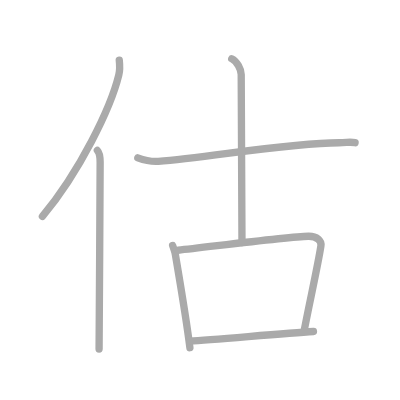
t = 0.00 s
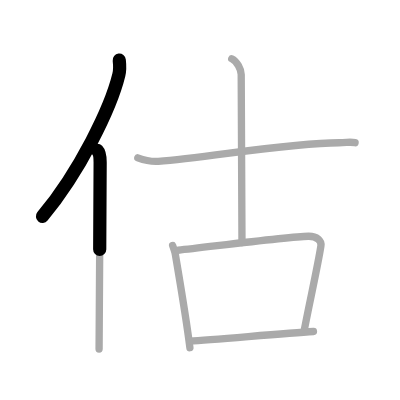
t = 1.50 s
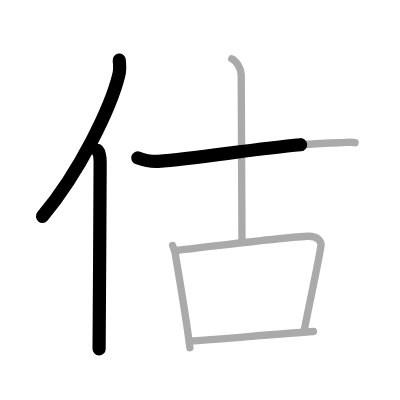
t = 2.75 s
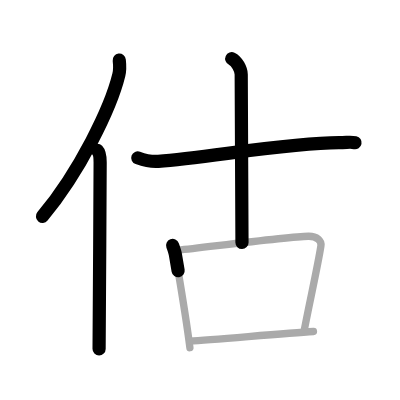
t = 4.25 s
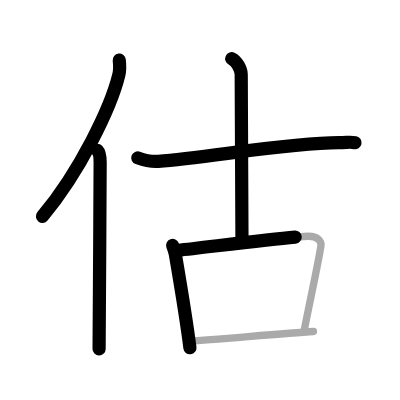
t = 5.50 s
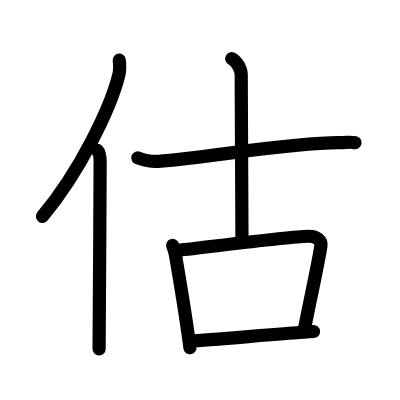
t = 7.00 s

The animated SVG that drew these frames (rendered in a browser with its animation timeline set to each time). Animation: 7 SMIL elements (animate=7); one cycle of 7.00 s.

<?xml version="1.0" standalone="no"?>
<!DOCTYPE svg PUBLIC "-//W3C//DTD SVG 1.1//EN"   "http://www.w3.org/Graphics/SVG/1.1/DTD/svg11.dtd">
<svg width="400px" height="400px"  version="1.1" xmlns="http://www.w3.org/2000/svg">
  <defs>
    <marker id="Triangle" viewBox="0 0 10 10" refX="0" refY="5" markerUnits="strokeWidth" markerWidth="3" style="stroke-opacity:0%;fill:#aaaaaa;" markerHeight="2" orient="auto">
      <path d="M 0 0 L 10 5 L 0 10 z" />
    </marker>
    
    <marker id="Arrow" viewBox="0 0 10 10" refX="5" refY="5" markerUnits="strokeWidth" markerWidth="1.8" style="stroke-opacity:0%;fill:#770000;" markerHeight="2" orient="auto">
      <path d="M 0 4 L 6 4 L 4 1 L 10 5 L 4 9 L 6 6 L 0 6 z" />
        <circle cx="5" cy="5" r="5" />
      </marker>
    
    <marker id="TriangleRed" viewBox="0 0 10 10" refX="0" refY="5" markerUnits="strokeWidth" markerWidth="3" style="stroke-opacity:0%;fill:#CC0000;" markerHeight="2" orient="auto">
      <path d="M 0 0 L 10 5 L 0 10 z" />
    </marker>
    
    <marker id="ArrowRed" viewBox="0 0 10 10" refX="5" refY="5" markerUnits="strokeWidth" markerWidth="1.8" style="stroke-opacity:0%;fill:#CC0000;" markerHeight="2" orient="auto">
      <path d="M 0 4 L 6 4 L 4 1 L 10 5 L 4 9 L 6 6 L 0 6 z" />
        <circle cx="5" cy="5" r="5" />
      </marker>
    
  </defs>
  
  <path style="fill:#ffffff; fill-opacity:100%; fill-rule:evenodd; stroke-width:0;" d="M 0 0 L 400px 0 L 400px 400px L 0 400px L 0 0" />

  <g transform="scale(3.6697247706422 3.6697247706422)">
<path style="fill:none; fill-opacity:0%; fill-rule:evenodd; stroke:#aaaaaa; stroke-opacity:100%; stroke-width: 1.5pt; stroke-linejoin:round; stroke-linecap:round;" d="M32.5 16.39c0.13 1.16 0.23 2.61-0.12 4.03c-2.19 8.99-10.64 26.36-20.82 38.55"></path>
<path style="fill:none; fill-opacity:0%; fill-rule:evenodd; stroke:#aaaaaa; stroke-opacity:100%; stroke-width: 1.5pt; stroke-linejoin:round; stroke-linecap:round;" d="M26.53 41c0.59 0.61 0.76 1.97 0.76 3.23c0 13.02-0.29 42.15-0.29 50.9"></path>
<path style="fill:none; fill-opacity:0%; fill-rule:evenodd; stroke:#aaaaaa; stroke-opacity:100%; stroke-width: 1.5pt; stroke-linejoin:round; stroke-linecap:round;" d="M37.55 43.02c0.88 0.32 3.24 1.12 5.59 0.95c13.46-1 35.36-5.08 49.2-5.08c2.36 0 2.94-0.31 4.42 0"></path>
<path style="fill:none; fill-opacity:0%; fill-rule:evenodd; stroke:#aaaaaa; stroke-opacity:100%; stroke-width: 1.5pt; stroke-linejoin:round; stroke-linecap:round;" d="M63.15 16c1.43 0.66 2.58 2.93 2.58 4.28c0 22.97 0.21 35.97 0.21 45.83"></path>
<path style="fill:none; fill-opacity:0%; fill-rule:evenodd; stroke:#aaaaaa; stroke-opacity:100%; stroke-width: 1.5pt; stroke-linejoin:round; stroke-linecap:round;" d="M47.04 66.89c0.3 0.8 0.65 1.86 0.75 2.47c0.75 4.46 2.91 16.94 3.96 25.39"></path>
<path style="fill:none; fill-opacity:0%; fill-rule:evenodd; stroke:#aaaaaa; stroke-opacity:100%; stroke-width: 1.5pt; stroke-linejoin:round; stroke-linecap:round;" d="M48.56 68.19c8.39-0.89 29.74-3.67 35.46-3.81c2.37-0.06 3.64 1.26 3.43 2.62c-0.78 5.13-3.3 16.37-4.58 23.18"></path>
<path style="fill:none; fill-opacity:0%; fill-rule:evenodd; stroke:#aaaaaa; stroke-opacity:100%; stroke-width: 1.5pt; stroke-linejoin:round; stroke-linecap:round;" d="M51.7 92.97c6.94-0.38 25.39-2.15 33.72-2.63"></path>

<path style="fill:none; fill-opacity:0%; fill-rule:evenodd; stroke:#000000; stroke-opacity:100%; stroke-width: 2.7pt; stroke-linejoin:round; stroke-linecap:round;" d="M32.5 16.39c0.13 1.16 0.23 2.61-0.12 4.03c-2.19 8.99-10.64 26.36-20.82 38.55" pathLength="100" stroke-dashoffset="100" stroke-dasharray="100 105"><animate id="dashAnim1" attributeName="stroke-dashoffset" from="100" to="0" dur="1s" calcMode="linear" fill="freeze"/></path>
<path style="fill:none; fill-opacity:0%; fill-rule:evenodd; stroke:#000000; stroke-opacity:100%; stroke-width: 2.7pt; stroke-linejoin:round; stroke-linecap:round;" d="M26.53 41c0.59 0.61 0.76 1.97 0.76 3.23c0 13.02-0.29 42.15-0.29 50.9" pathLength="100" stroke-dashoffset="100" stroke-dasharray="100 105"><animate id="dashAnim2" attributeName="stroke-dashoffset" from="100" to="0" dur="1s" calcMode="linear" begin="dashAnim1.end" fill="freeze"/></path>
<path style="fill:none; fill-opacity:0%; fill-rule:evenodd; stroke:#000000; stroke-opacity:100%; stroke-width: 2.7pt; stroke-linejoin:round; stroke-linecap:round;" d="M37.55 43.02c0.88 0.32 3.24 1.12 5.59 0.95c13.46-1 35.36-5.08 49.2-5.08c2.36 0 2.94-0.31 4.42 0" pathLength="100" stroke-dashoffset="100" stroke-dasharray="100 105"><animate id="dashAnim3" attributeName="stroke-dashoffset" from="100" to="0" dur="1s" calcMode="linear" begin="dashAnim2.end" fill="freeze"/></path>
<path style="fill:none; fill-opacity:0%; fill-rule:evenodd; stroke:#000000; stroke-opacity:100%; stroke-width: 2.7pt; stroke-linejoin:round; stroke-linecap:round;" d="M63.15 16c1.43 0.66 2.58 2.93 2.58 4.28c0 22.97 0.21 35.97 0.21 45.83" pathLength="100" stroke-dashoffset="100" stroke-dasharray="100 105"><animate id="dashAnim4" attributeName="stroke-dashoffset" from="100" to="0" dur="1s" calcMode="linear" begin="dashAnim3.end" fill="freeze"/></path>
<path style="fill:none; fill-opacity:0%; fill-rule:evenodd; stroke:#000000; stroke-opacity:100%; stroke-width: 2.7pt; stroke-linejoin:round; stroke-linecap:round;" d="M47.04 66.89c0.3 0.8 0.65 1.86 0.75 2.47c0.75 4.46 2.91 16.94 3.96 25.39" pathLength="100" stroke-dashoffset="100" stroke-dasharray="100 105"><animate id="dashAnim5" attributeName="stroke-dashoffset" from="100" to="0" dur="1s" calcMode="linear" begin="dashAnim4.end" fill="freeze"/></path>
<path style="fill:none; fill-opacity:0%; fill-rule:evenodd; stroke:#000000; stroke-opacity:100%; stroke-width: 2.7pt; stroke-linejoin:round; stroke-linecap:round;" d="M48.56 68.19c8.39-0.89 29.74-3.67 35.46-3.81c2.37-0.06 3.64 1.26 3.43 2.62c-0.78 5.13-3.3 16.37-4.58 23.18" pathLength="100" stroke-dashoffset="100" stroke-dasharray="100 105"><animate id="dashAnim6" attributeName="stroke-dashoffset" from="100" to="0" dur="1s" calcMode="linear" begin="dashAnim5.end" fill="freeze"/></path>
<path style="fill:none; fill-opacity:0%; fill-rule:evenodd; stroke:#000000; stroke-opacity:100%; stroke-width: 2.7pt; stroke-linejoin:round; stroke-linecap:round;" d="M51.7 92.97c6.94-0.38 25.39-2.15 33.72-2.63" pathLength="100" stroke-dashoffset="100" stroke-dasharray="100 105"><animate id="dashAnim7" attributeName="stroke-dashoffset" from="100" to="0" dur="1s" calcMode="linear" begin="dashAnim6.end" fill="freeze"/></path>

</g>

</svg>  
          
